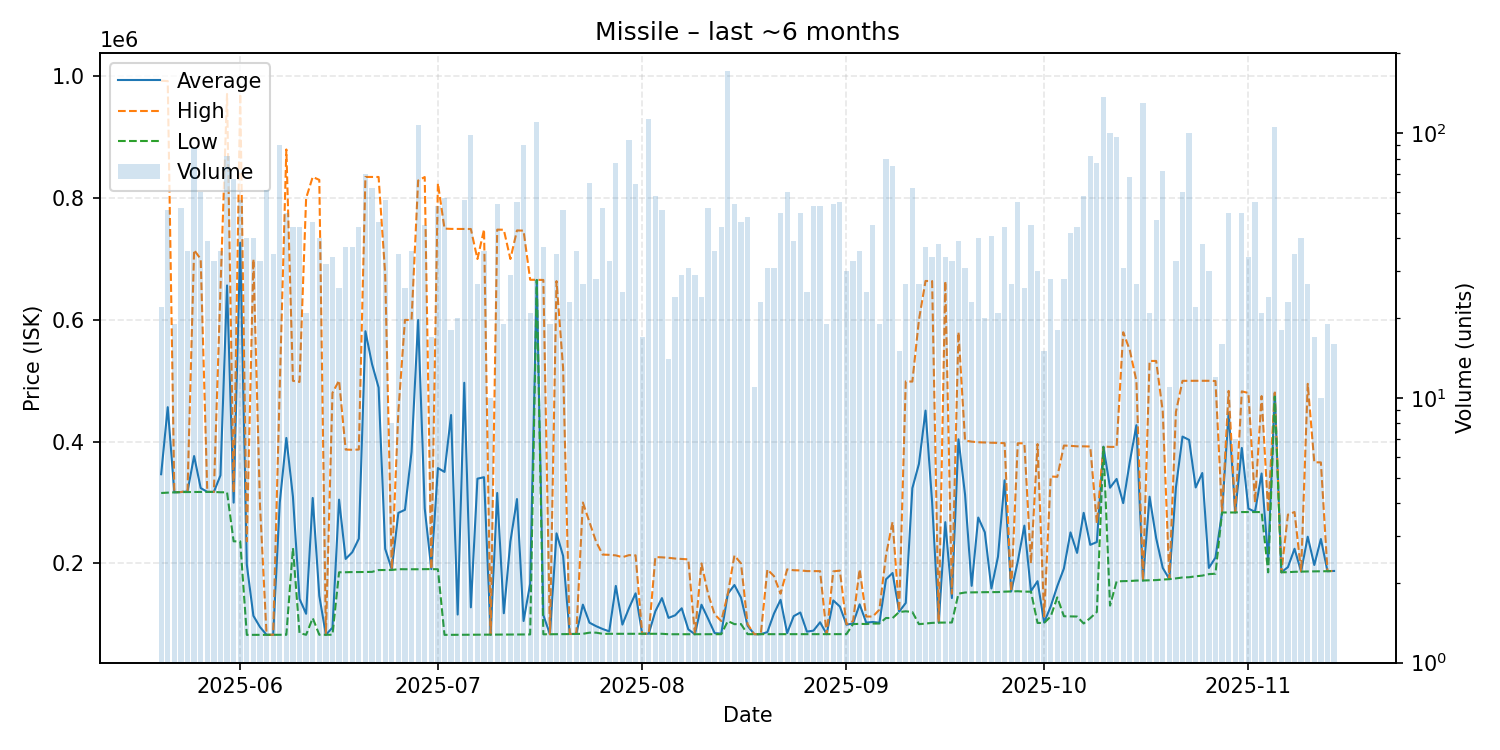

Source data for this figure (header and first rows):
date, average, highest, lowest, order_count, volume
2025-05-20, 346350, 993000, 315500, 11, 22
2025-05-21, 456547, 992400, 316100, 22, 51
2025-05-22, 316705, 316800, 316500, 11, 19
2025-05-23, 317050, 317100, 317000, 9, 52
2025-05-24, 318050, 319000, 317100, 22, 36
2025-05-25, 376252, 714900, 317100, 34, 88
2025-05-26, 323675, 699900, 317300, 18, 60
2025-05-27, 317300, 317300, 317300, 12, 39
2025-05-28, 317279, 317300, 317200, 15, 33
2025-05-29, 344517, 650000, 316700, 16, 36
2025-05-30, 656555, 971200, 316700, 31, 82
2025-05-31, 299670, 316500, 236100, 24, 67
2025-06-01, 726759, 971500, 236100, 26, 56
2025-06-02, 197675, 236100, 82380, 20, 40
2025-06-03, 113707, 699900, 82400, 17, 40
2025-06-04, 95294, 295150, 82400, 16, 33
2025-06-05, 82404, 82410, 82400, 21, 61
2025-06-06, 82542, 82550, 82540, 14, 35
2025-06-07, 299564, 490150, 82540, 28, 90
2025-06-08, 405964, 880000, 82550, 26, 50
2025-06-09, 309306, 499900, 225000, 21, 44
2025-06-10, 141617, 498000, 85270, 23, 44
2025-06-11, 117055, 800000, 82540, 17, 21
2025-06-12, 307370, 834900, 110000, 21, 46
2025-06-13, 146506, 830000, 82560, 22, 40
2025-06-14, 82549, 82560, 82540, 16, 32
2025-06-15, 94269, 480000, 82580, 17, 34
2025-06-16, 304612, 500400, 185200, 13, 26
2025-06-17, 207157, 386900, 185300, 19, 37
2025-06-18, 218149, 386500, 185600, 18, 37
2025-06-19, 240445, 386900, 185600, 24, 44
2025-06-20, 581330, 834850, 185800, 27, 70
2025-06-21, 527453, 834900, 185900, 27, 62
2025-06-22, 488743, 834800, 188900, 19, 46
2025-06-23, 223679, 675000, 189000, 15, 56
2025-06-24, 190025, 190400, 189000, 8, 8
2025-06-25, 282880, 449900, 190300, 25, 35
2025-06-26, 287850, 600000, 190200, 18, 26
2025-06-27, 382983, 599600, 190200, 16, 36
2025-06-28, 599800, 829000, 190200, 34, 107
2025-06-29, 290249, 834700, 190400, 21, 45
2025-06-30, 190400, 190400, 190400, 12, 17
2025-07-01, 356466, 824400, 190200, 18, 53
2025-07-02, 350179, 750000, 82390, 17, 57
2025-07-03, 443682, 749500, 82440, 10, 18
2025-07-04, 115788, 749400, 82440, 14, 20
2025-07-05, 496654, 749300, 82450, 19, 56
2025-07-06, 127602, 749300, 82520, 23, 98
2025-07-07, 339060, 700000, 82560, 15, 27
2025-07-08, 341485, 748500, 82590, 23, 36
2025-07-09, 82643, 82660, 82630, 7, 10
2025-07-10, 315544, 748300, 82690, 12, 54
2025-07-11, 117937, 748100, 82920, 12, 19
2025-07-12, 235809, 700000, 82990, 21, 29
2025-07-13, 305572, 747000, 83050, 24, 55
2025-07-14, 105189, 746600, 83080, 23, 90
2025-07-15, 166374, 665900, 83110, 17, 21
2025-07-16, 665600, 665700, 665500, 22, 110
2025-07-17, 114821, 665600, 83350, 15, 37
2025-07-18, 83411, 83420, 83410, 13, 19
... 119 more rows
